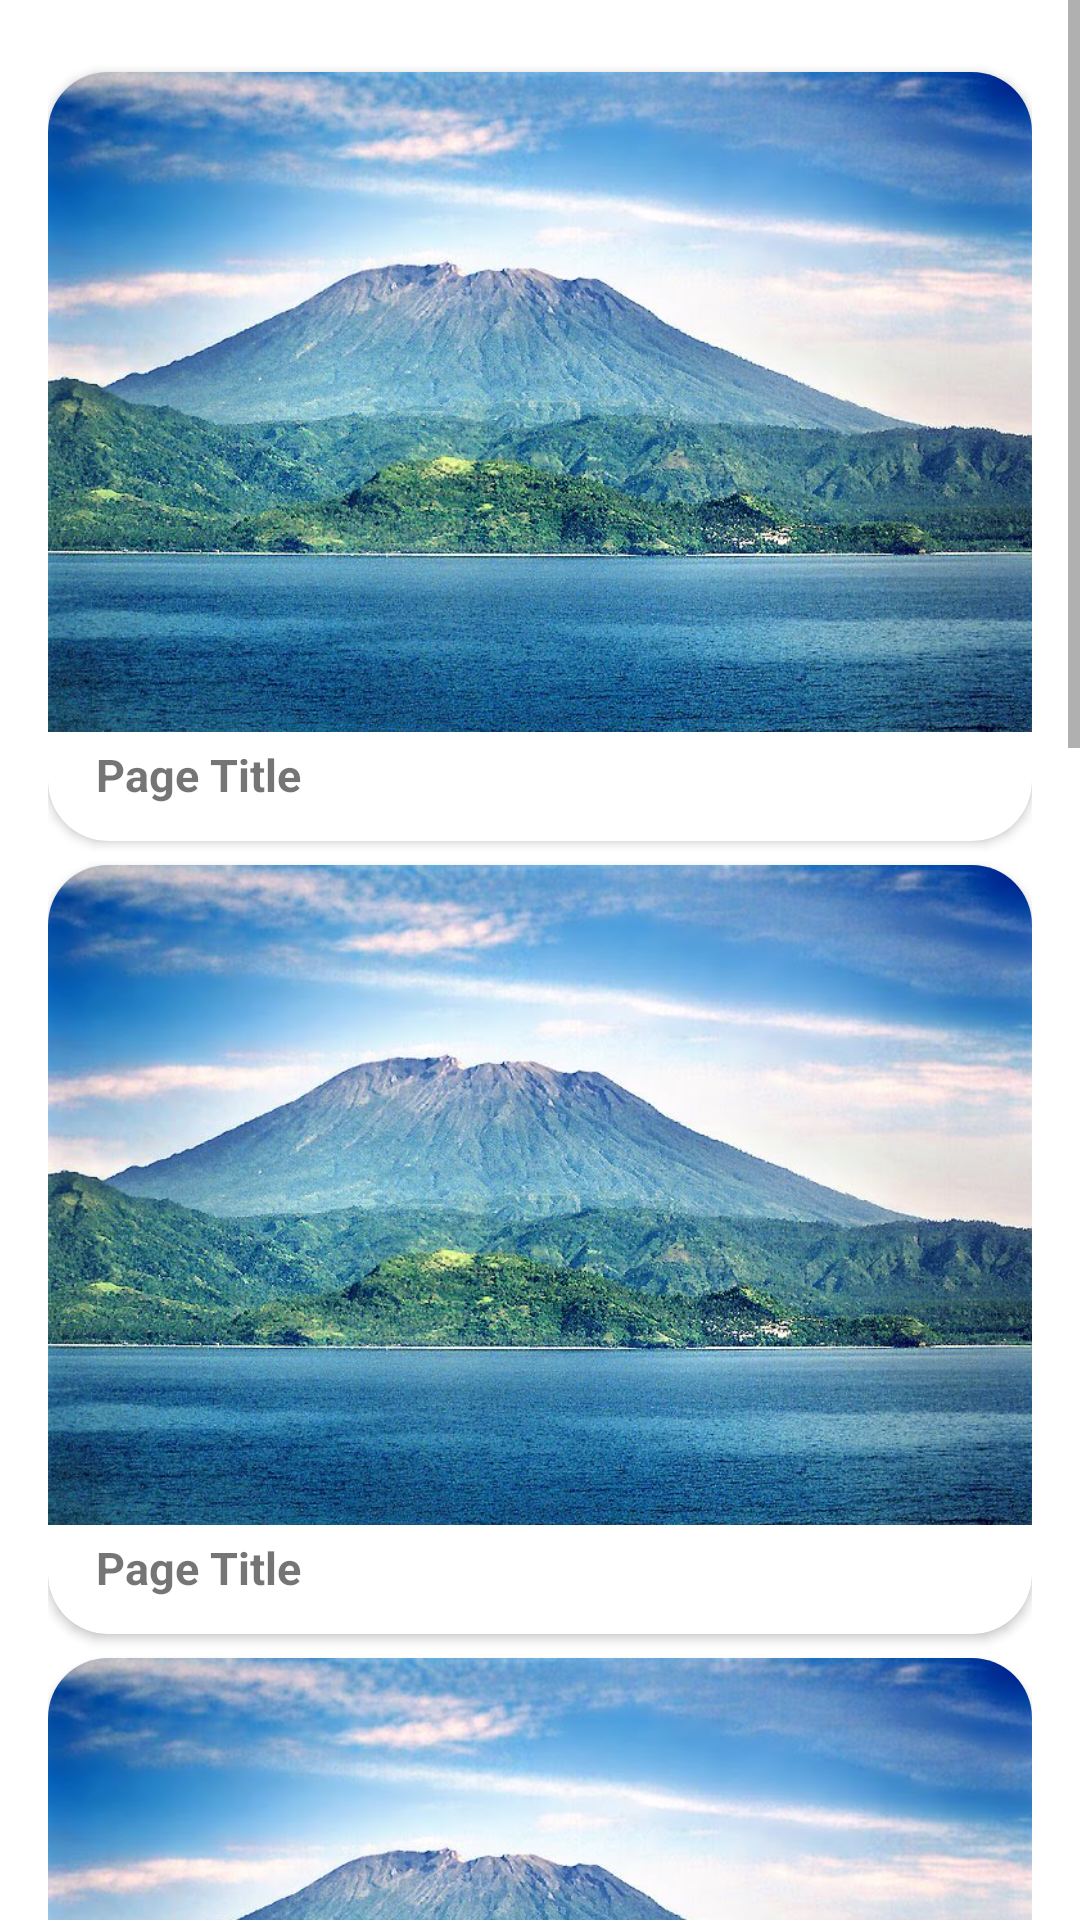

Here is an Android app screen rendered from its layout file. Give the layout XML and the strings, colors and styles it references.
<!-- AndroidManifest.xml: application theme Theme.AplikasiKKN -->
<!-- res/layout/activity_main.xml -->
<?xml version="1.0" encoding="utf-8"?>
<ScrollView xmlns:android="http://schemas.android.com/apk/res/android"
    xmlns:tools="http://schemas.android.com/tools"
    android:layout_width="match_parent"
    android:layout_height="wrap_content">

    <LinearLayout
        android:layout_width="match_parent"
        android:layout_height="wrap_content"
        android:layout_margin="16dp"
        android:paddingBottom="40dp"
        tools:context=".home.MainActivity"
        android:orientation="vertical">

        <include
            android:id="@+id/content_1"
            layout="@layout/page_view"/>

        <include
            android:id="@+id/content_2"
            layout="@layout/page_view"/>

        <include
            android:id="@+id/content_3"
            layout="@layout/page_view"/>

        <include
            android:id="@+id/content_4"
            layout="@layout/page_view"/>

        <include
            android:id="@+id/content_5"
            layout="@layout/page_view"/>

        <include
            android:id="@+id/content_6"
            layout="@layout/page_view"/>

    </LinearLayout>

</ScrollView>
<!-- res/layout/page_view.xml (included above) -->
<?xml version="1.0" encoding="utf-8"?>
<androidx.cardview.widget.CardView xmlns:android="http://schemas.android.com/apk/res/android"
    android:id="@+id/card_view"
    xmlns:app="http://schemas.android.com/apk/res-auto"
    app:cardCornerRadius="20dp"
    android:layout_width="match_parent"
    android:layout_height="wrap_content"
    android:layout_marginTop="8dp">

    <androidx.constraintlayout.widget.ConstraintLayout
        android:layout_width="match_parent"
        android:layout_height="wrap_content"
        android:layout_marginBottom="12dp">

        <ImageView
            android:id="@+id/thumbnail"
            android:layout_width="match_parent"
            android:layout_height="220dp"
            android:contentDescription="@string/content_descriptor"
            android:scaleType="centerCrop"
            android:src="@drawable/mountain"
            app:layout_constraintStart_toStartOf="parent"
            app:layout_constraintTop_toTopOf="parent" />

        <TextView
            android:id="@+id/title"
            android:layout_width="0dp"
            android:layout_height="wrap_content"
            android:layout_marginTop="4dp"
            android:layout_marginStart="16dp"
            android:layout_marginEnd="8dp"
            app:layout_constraintTop_toBottomOf="@id/thumbnail"
            app:layout_constraintStart_toStartOf="parent"
            app:layout_constraintEnd_toEndOf="parent"
            android:maxLines="1"
            android:ellipsize="end"
            android:text="@string/page_title"
            android:textStyle="bold"
            android:textSize="15sp"/>















    </androidx.constraintlayout.widget.ConstraintLayout>

</androidx.cardview.widget.CardView>
<!-- resources referenced by this layout -->
<resources>
  <color name="gray">#9e9e9e</color>
  <!-- drawable mountain: jpg bitmap (drawable, 122807 bytes) -->
  <string name="content_descriptor">content descriptor</string>
  <string name="page_desc">this is the basic description of the article test test test test test test test test test test test test test test test test test test test test test test test test test test test test test test test test test test test test</string>
  <string name="page_title">Page Title</string>
  <style name="Theme.AplikasiKKN" parent="Theme.MaterialComponents.DayNight.DarkActionBar">
          
          <item name="colorPrimary">@color/purple_500</item>
          <item name="colorPrimaryVariant">@color/purple_700</item>
          <item name="colorOnPrimary">@color/white</item>
          
          <item name="colorSecondary">@color/teal_200</item>
          <item name="colorSecondaryVariant">@color/teal_700</item>
          <item name="colorOnSecondary">@color/black</item>
          
          <item name="android:statusBarColor" tools:targetApi="l">?attr/colorPrimaryVariant</item>
          
      </style>
  <color name="purple_500">#FF6200EE</color>
  <color name="purple_700">#FF3700B3</color>
  <color name="white">#FFFFFFFF</color>
  <color name="teal_200">#FF03DAC5</color>
  <color name="teal_700">#FF018786</color>
  <color name="black">#FF000000</color>
</resources>
